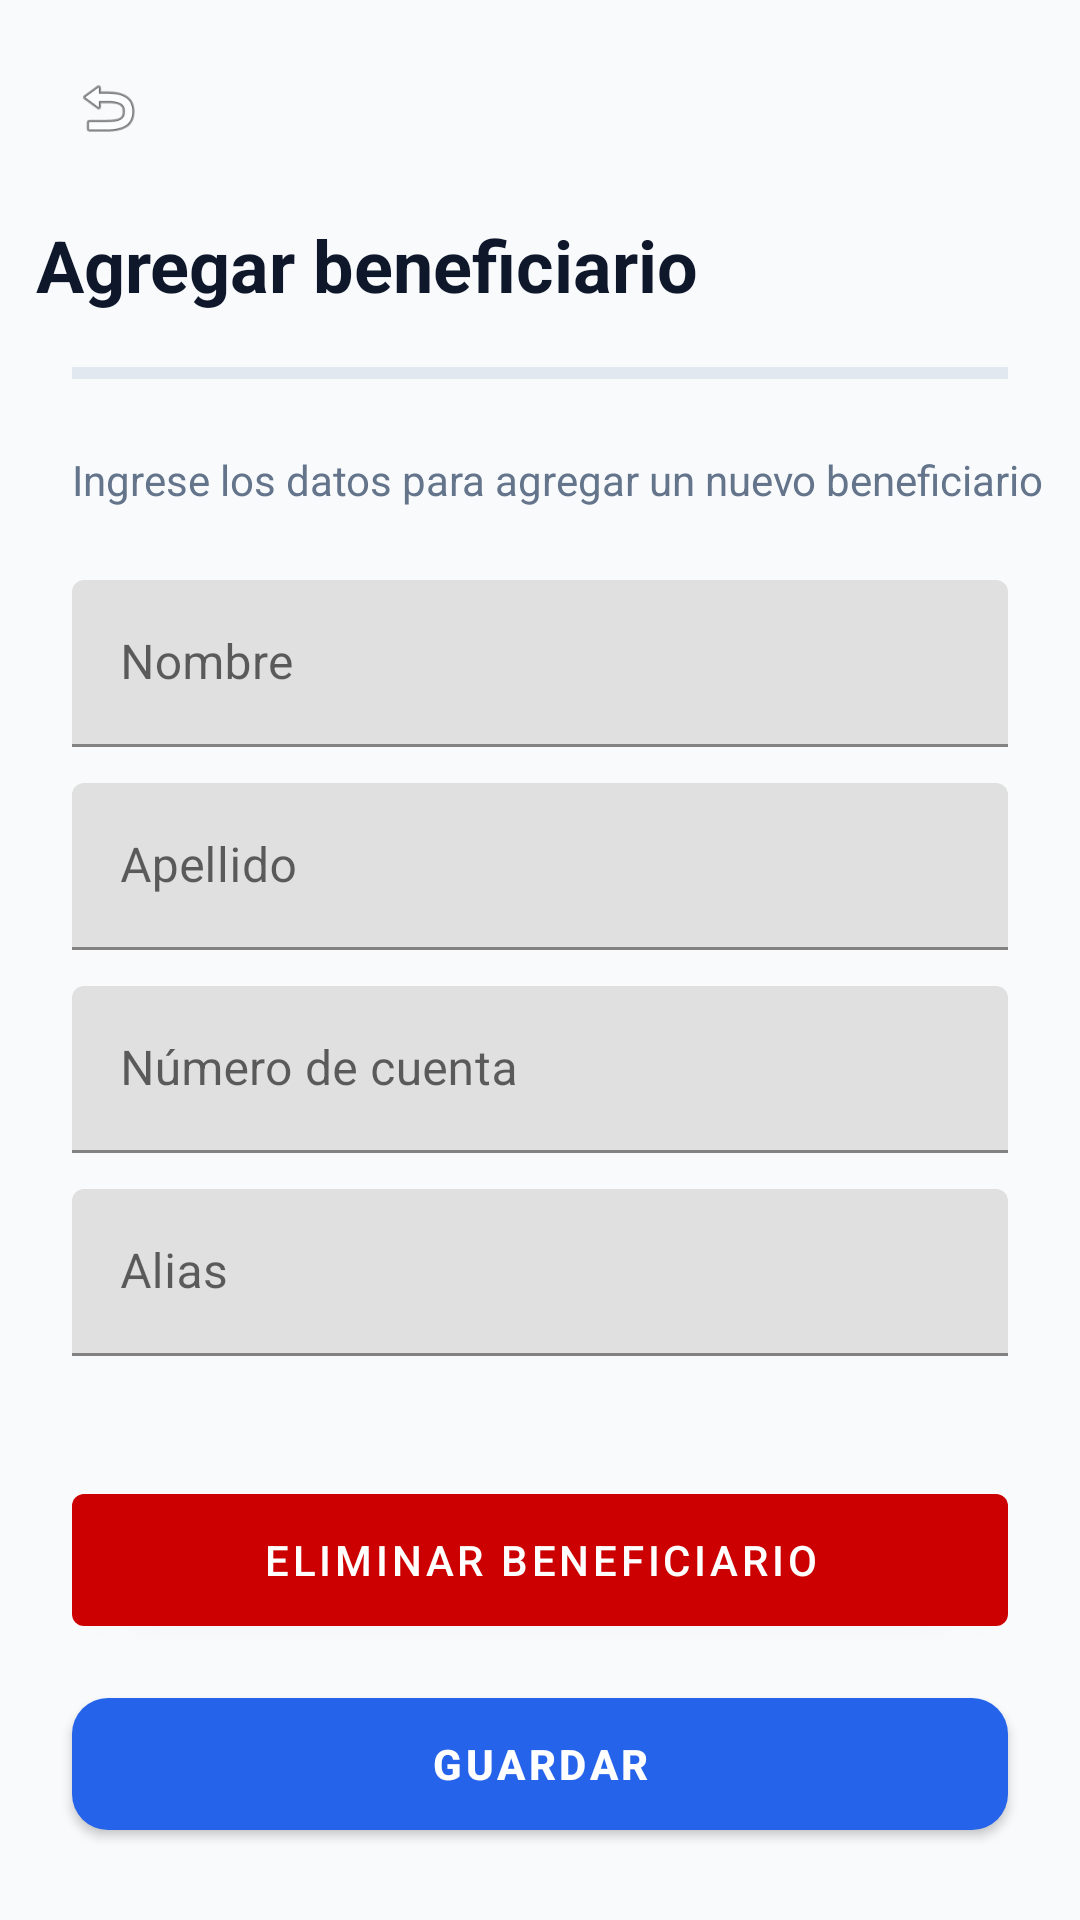

Produce the Android XML layout that renders to this screen, including the resource entries it uses.
<!-- AndroidManifest.xml: application theme Theme.NovaBank -->
<!-- res/layout/activity_add_beneficiario.xml -->
<?xml version="1.0" encoding="utf-8"?>
<androidx.constraintlayout.widget.ConstraintLayout
    xmlns:android="http://schemas.android.com/apk/res/android"
    xmlns:app="http://schemas.android.com/apk/res-auto"
    android:layout_width="match_parent"
    android:layout_height="match_parent"
    android:background="@color/background">


    
    <ImageView
        android:id="@+id/btnBack"
        android:layout_width="24dp"
        android:layout_height="24dp"
        android:src="@android:drawable/ic_menu_revert"
        android:layout_marginStart="24dp"
        android:layout_marginTop="24dp"
        app:layout_constraintTop_toTopOf="parent"
        app:layout_constraintStart_toStartOf="parent"/>


    
    <TextView
        android:id="@+id/tvTitle"
        android:layout_width="0dp"
        android:layout_height="wrap_content"
        android:text="Agregar beneficiario"
        android:textSize="24sp"
        android:textStyle="bold"
        android:textColor="@color/textPrimary"
        app:layout_constraintTop_toTopOf="@+id/btnBack"
        app:layout_constraintStart_toStartOf="parent"
        app:layout_constraintEnd_toEndOf="parent"
        android:layout_marginTop="48dp"
        android:layout_marginStart="12dp"/>


    
    <com.google.android.material.progressindicator.LinearProgressIndicator
        android:id="@+id/progress"
        android:layout_width="0dp"
        android:layout_height="4dp"
        android:progress="100"
        app:indicatorColor="@color/primary"
        app:trackColor="@color/border"
        app:layout_constraintTop_toBottomOf="@id/tvTitle"
        app:layout_constraintStart_toStartOf="parent"
        app:layout_constraintEnd_toEndOf="parent"
        android:layout_marginTop="18dp"
        android:layout_marginStart="24dp"
        android:layout_marginEnd="24dp"/>


    
    <TextView
        android:id="@+id/tvText"
        android:layout_width="wrap_content"
        android:layout_height="wrap_content"
        android:text="Ingrese los datos para agregar un nuevo beneficiario"
        android:textSize="14sp"
        android:textColor="@color/textSecondary"
        app:layout_constraintStart_toStartOf="parent"
        app:layout_constraintEnd_toEndOf="parent"
        app:layout_constraintTop_toBottomOf="@+id/progress"
        android:layout_marginTop="24dp"
        android:layout_marginStart="12dp"/>




    
    <LinearLayout
        android:id="@+id/form"
        android:layout_width="0dp"
        android:layout_height="wrap_content"
        android:orientation="vertical"
        android:layout_marginTop="24dp"
        android:layout_marginStart="24dp"
        android:layout_marginEnd="24dp"
        app:layout_constraintTop_toBottomOf="@+id/tvText"
        app:layout_constraintStart_toStartOf="parent"
        app:layout_constraintEnd_toEndOf="parent">


        <com.google.android.material.textfield.TextInputLayout
            android:layout_width="match_parent"
            android:layout_height="wrap_content"
            android:hint="Nombre">


            <com.google.android.material.textfield.TextInputEditText
                android:id="@+id/etNombre"
                android:layout_width="match_parent"
                android:layout_height="wrap_content"/>
        </com.google.android.material.textfield.TextInputLayout>


        <com.google.android.material.textfield.TextInputLayout
            android:layout_width="match_parent"
            android:layout_height="wrap_content"
            android:hint="Apellido"
            android:layout_marginTop="12dp">


            <com.google.android.material.textfield.TextInputEditText
                android:id="@+id/etApellido"
                android:layout_width="match_parent"
                android:layout_height="wrap_content"/>
        </com.google.android.material.textfield.TextInputLayout>


        <com.google.android.material.textfield.TextInputLayout
            android:layout_width="match_parent"
            android:layout_height="wrap_content"
            android:hint="Número de cuenta"
            android:layout_marginTop="12dp">


            <com.google.android.material.textfield.TextInputEditText
                android:id="@+id/etCuenta"
                android:layout_width="match_parent"
                android:layout_height="wrap_content"/>
        </com.google.android.material.textfield.TextInputLayout>


        <com.google.android.material.textfield.TextInputLayout
            android:layout_width="match_parent"
            android:layout_height="wrap_content"
            android:hint="Alias"
            android:layout_marginTop="12dp">


            <com.google.android.material.textfield.TextInputEditText
                android:id="@+id/etAlias"
                android:layout_width="match_parent"
                android:layout_height="wrap_content"/>
        </com.google.android.material.textfield.TextInputLayout>


    </LinearLayout>


    
    <com.google.android.material.button.MaterialButton
        android:id="@+id/btnGuardar"
        android:layout_width="0dp"
        android:layout_height="56dp"
        android:text="Guardar"
        android:textColor="@android:color/white"
        android:textStyle="bold"
        app:cornerRadius="12dp"
        app:backgroundTint="@color/primary"
        app:layout_constraintBottom_toBottomOf="parent"
        app:layout_constraintStart_toStartOf="parent"
        app:layout_constraintEnd_toEndOf="parent"
        android:layout_marginStart="24dp"
        android:layout_marginEnd="24dp"
        android:layout_marginBottom="24dp"/>

    <com.google.android.material.button.MaterialButton
        android:id="@+id/btnEliminar"
        android:layout_width="0dp"
        android:layout_height="56dp"
        android:text="Eliminar beneficiario"
        app:backgroundTint="@android:color/holo_red_dark"
        android:textColor="@android:color/white"
        app:layout_constraintBottom_toTopOf="@id/btnGuardar"
        app:layout_constraintStart_toStartOf="parent"
        app:layout_constraintEnd_toEndOf="parent"
        android:layout_marginStart="24dp"
        android:layout_marginEnd="24dp"
        android:layout_marginBottom="12dp"/>



</androidx.constraintlayout.widget.ConstraintLayout>
<!-- resources referenced by this layout -->
<resources>
  <color name="background">#F8FAFC</color>
  <color name="border">#E2E8F0</color>
  <color name="primary">#2563EB</color>
  <color name="textPrimary">#0F172A</color>
  <color name="textSecondary">#64748B</color>
  <style name="Theme.NovaBank" parent="Theme.MaterialComponents.Light.NoActionBar">
          <item name="colorPrimary">@color/primary</item>
          <item name="colorPrimaryVariant">@color/primaryDark</item>
          <item name="colorOnPrimary">@color/white</item>
          <item name="colorSecondary">@color/primaryLight</item>
          <item name="android:colorBackground">@color/background</item>
          <item name="android:statusBarColor">@color/primaryDark</item>
      </style>
  <color name="primaryDark">#1E40AF</color>
  <color name="white">#FFFFFF</color>
  <color name="primaryLight">#3B82F6</color>
</resources>
